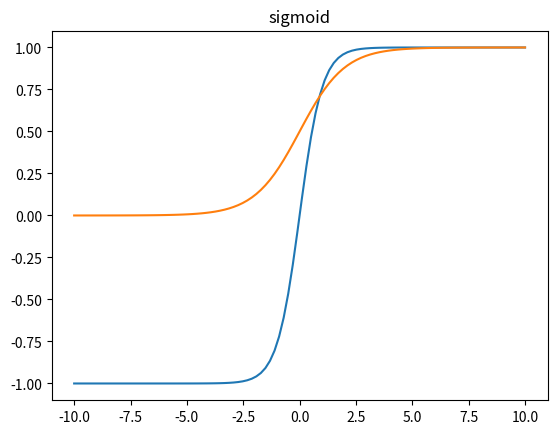

Here is the Python script that generated this plot:
"""
G R A D I E N T - E N H A N C E D   N E U R A L   N E T W O R K S  (G E N N)

[redacted]

This package is distributed under New BSD license.
"""

import numpy as np
import matplotlib.pyplot as plt


class Activation(object):
    def __init__(self, **kwargs):
        for name, value in kwargs.items():
            setattr(self, name, value)

    def evaluate(self, z):
        """
        Evaluate activation function

        :param z: a scalar or numpy array of any size
        :return: activation value at z
        """
        pass

    def first_derivative(self, z):
        """
        Evaluate gradient of activation function

        :param z: a scalar or numpy array of any size
        :return: gradient at z
        """
        pass

    def second_derivative(self, z):
        """
        Evaluate second derivative of activation function

        :param z: a scalar or numpy array of any size
        :return: second derivative at z
        """
        pass


class Sigmoid(Activation):
    def evaluate(self, z):
        a = 1.0 / (1.0 + np.exp(-z))
        return a

    def first_derivative(self, z):
        a = self.evaluate(z)
        da = a * (1.0 - a)
        return da

    def second_derivative(self, z):
        a = self.evaluate(z)
        da = self.first_derivative(z)
        dda = da * (1 - 2 * a)
        return dda


class Tanh(Activation):
    def evaluate(self, z):
        numerator = np.exp(z) - np.exp(-z)
        denominator = np.exp(z) + np.exp(-z)
        a = np.divide(numerator, denominator)
        return a

    def first_derivative(self, z):
        a = self.evaluate(z)
        da = 1 - np.square(a)
        return da

    def second_derivative(self, z):
        a = self.evaluate(z)
        da = self.first_derivative(z)
        dda = -2 * a * da
        return dda


class Linear(Activation):
    def evaluate(self, z):
        return z

    def first_derivative(self, z):
        return np.ones(z.shape)

    def second_derivative(self, z):
        return np.zeros(z.shape)


def plot_activations():
    x = np.linspace(-10, 10, 100)
    activations = {"tanh": Tanh(), "sigmoid": Sigmoid()}
    for name, activation in activations.items():
        plt.plot(x, activation.evaluate(x))
        plt.title(name)
        plt.show()


if __name__ == "__main__":
    plot_activations()
